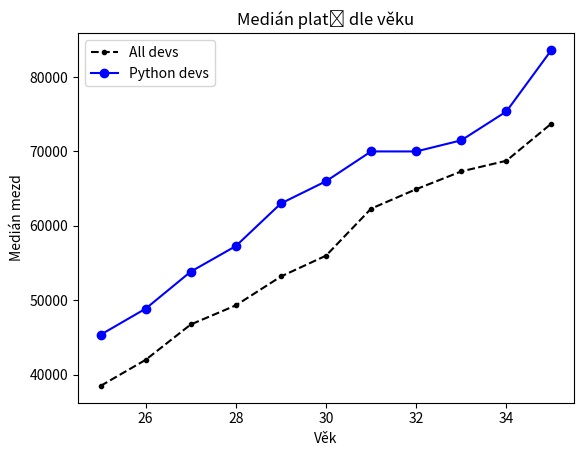

Here is the Python script that generated this plot:
# -*- coding: utf-8 -*-
"""
Created on Wed May  4 12:06:14 2022

@author: sch39270
"""
from matplotlib import pyplot as plt

ages_x = [25, 26, 27, 28, 29, 30, 31, 32, 33, 34, 35]
dev_y = [38496, 42000, 46752, 49320, 53200, 56000, 62316, 64928, 67317, 68748, 73752]


plt.plot(ages_x, dev_y, "k--", marker=".", label="All devs")

py_dev_y = [45372, 48876, 53850, 57287, 63016, 65998, 70003, 70000, 71496, 75370, 83640]

plt.plot(ages_x, py_dev_y, "b", marker="o", label="Python devs")

plt.xlabel("Věk")
plt.ylabel("Medián mezd")
plt.title("Medián platů dle věku")


plt.legend()
plt.show()
